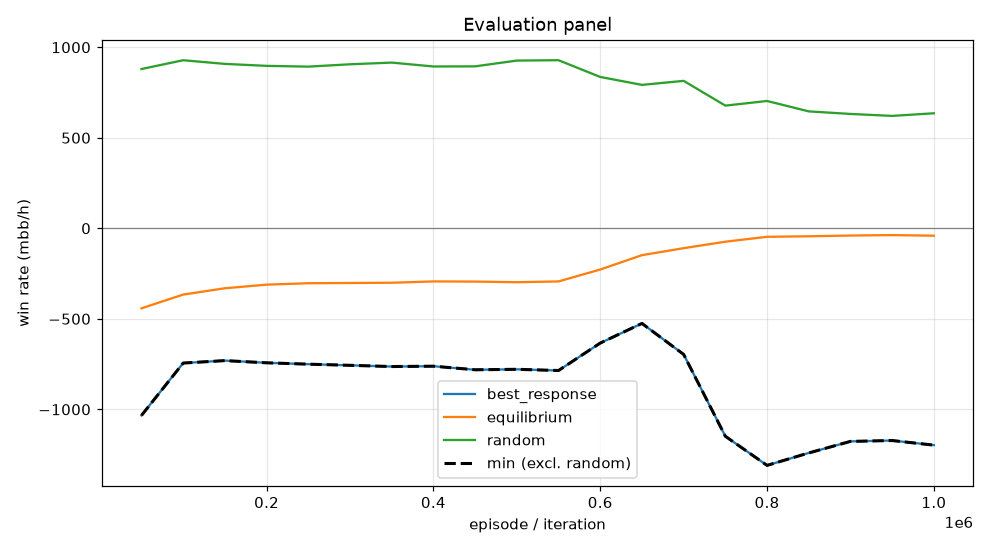

The file beside this chart, header and first rows:
episode, min, mean, best_response_mean, best_response_se, equilibrium_mean, equilibrium_se, random_mean, random_se, act_call, act_raise, act_fold, act_check
49999, -1033, -441.9, -1033, 0.0, -441.9, 0.0, 879.9, 0.0, 0.3172, 0.4575, 0.03369, 0.1917
99999, -744.3, -366, -744.3, 0.0, -366, 0.0, 928.4, 0.0, 0.4589, 0.3971, 0.006913, 0.1371
149999, -730.8, -331.1, -730.8, 0.0, -331.1, 0.0, 908.2, 0.0, 0.5103, 0.3485, 0.003803, 0.1374
199999, -742.9, -311.3, -742.9, 0.0, -311.3, 0.0, 897.3, 0.0, 0.5358, 0.3213, 0.002541, 0.1404
249999, -750.5, -303.4, -750.5, 0.0, -303.4, 0.0, 893.1, 0.0, 0.5527, 0.3084, 0.001795, 0.1372
299999, -756.8, -302, -756.8, 0.0, -302, 0.0, 906, 0.0, 0.5447, 0.3197, 0.001665, 0.134
349999, -763.5, -300.7, -763.5, 0.0, -300.7, 0.0, 915.4, 0.0, 0.5336, 0.3317, 0.001591, 0.1331
399999, -761.6, -293.4, -761.6, 0.0, -293.4, 0.0, 893.9, 0.0, 0.5685, 0.2933, 0.001401, 0.1367
449999, -781.4, -294.3, -781.4, 0.0, -294.3, 0.0, 894.6, 0.0, 0.5686, 0.2929, 0.001286, 0.1372
499999, -778.9, -297.7, -778.9, 0.0, -297.7, 0.0, 926.6, 0.0, 0.5359, 0.3302, 0.001554, 0.1323
549999, -785.4, -293.4, -785.4, 0.0, -293.4, 0.0, 928.5, 0.0, 0.5303, 0.3339, 0.004071, 0.1317
599999, -633.8, -227.6, -633.8, 0.0, -227.6, 0.0, 836.1, 0.0, 0.4499, 0.3626, 0.0829, 0.1047
649999, -525.4, -148.4, -525.4, 0.0, -148.4, 0.0, 792.2, 0.0, 0.3817, 0.3632, 0.1361, 0.119
699999, -696.5, -109.7, -696.5, 0.0, -109.7, 0.0, 814.5, 0.0, 0.389, 0.3362, 0.1031, 0.1718
749999, -1149, -73.97, -1149, 0.0, -73.97, 0.0, 677.7, 0.0, 0.3092, 0.3742, 0.1347, 0.1819
799999, -1310, -46.87, -1310, 0.0, -46.87, 0.0, 703.3, 0.0, 0.2143, 0.4309, 0.1652, 0.1896
849999, -1241, -44.08, -1241, 0.0, -44.08, 0.0, 645.9, 0.0, 0.1618, 0.4164, 0.2085, 0.2134
899999, -1177, -39.9, -1177, 0.0, -39.9, 0.0, 631.7, 0.0, 0.1387, 0.423, 0.2249, 0.2134
949999, -1172, -37.44, -1172, 0.0, -37.44, 0.0, 620.9, 0.0, 0.1482, 0.4055, 0.2258, 0.2205
999999, -1198, -40.8, -1198, 0.0, -40.8, 0.0, 635.4, 0.0, 0.1247, 0.4225, 0.2248, 0.228
